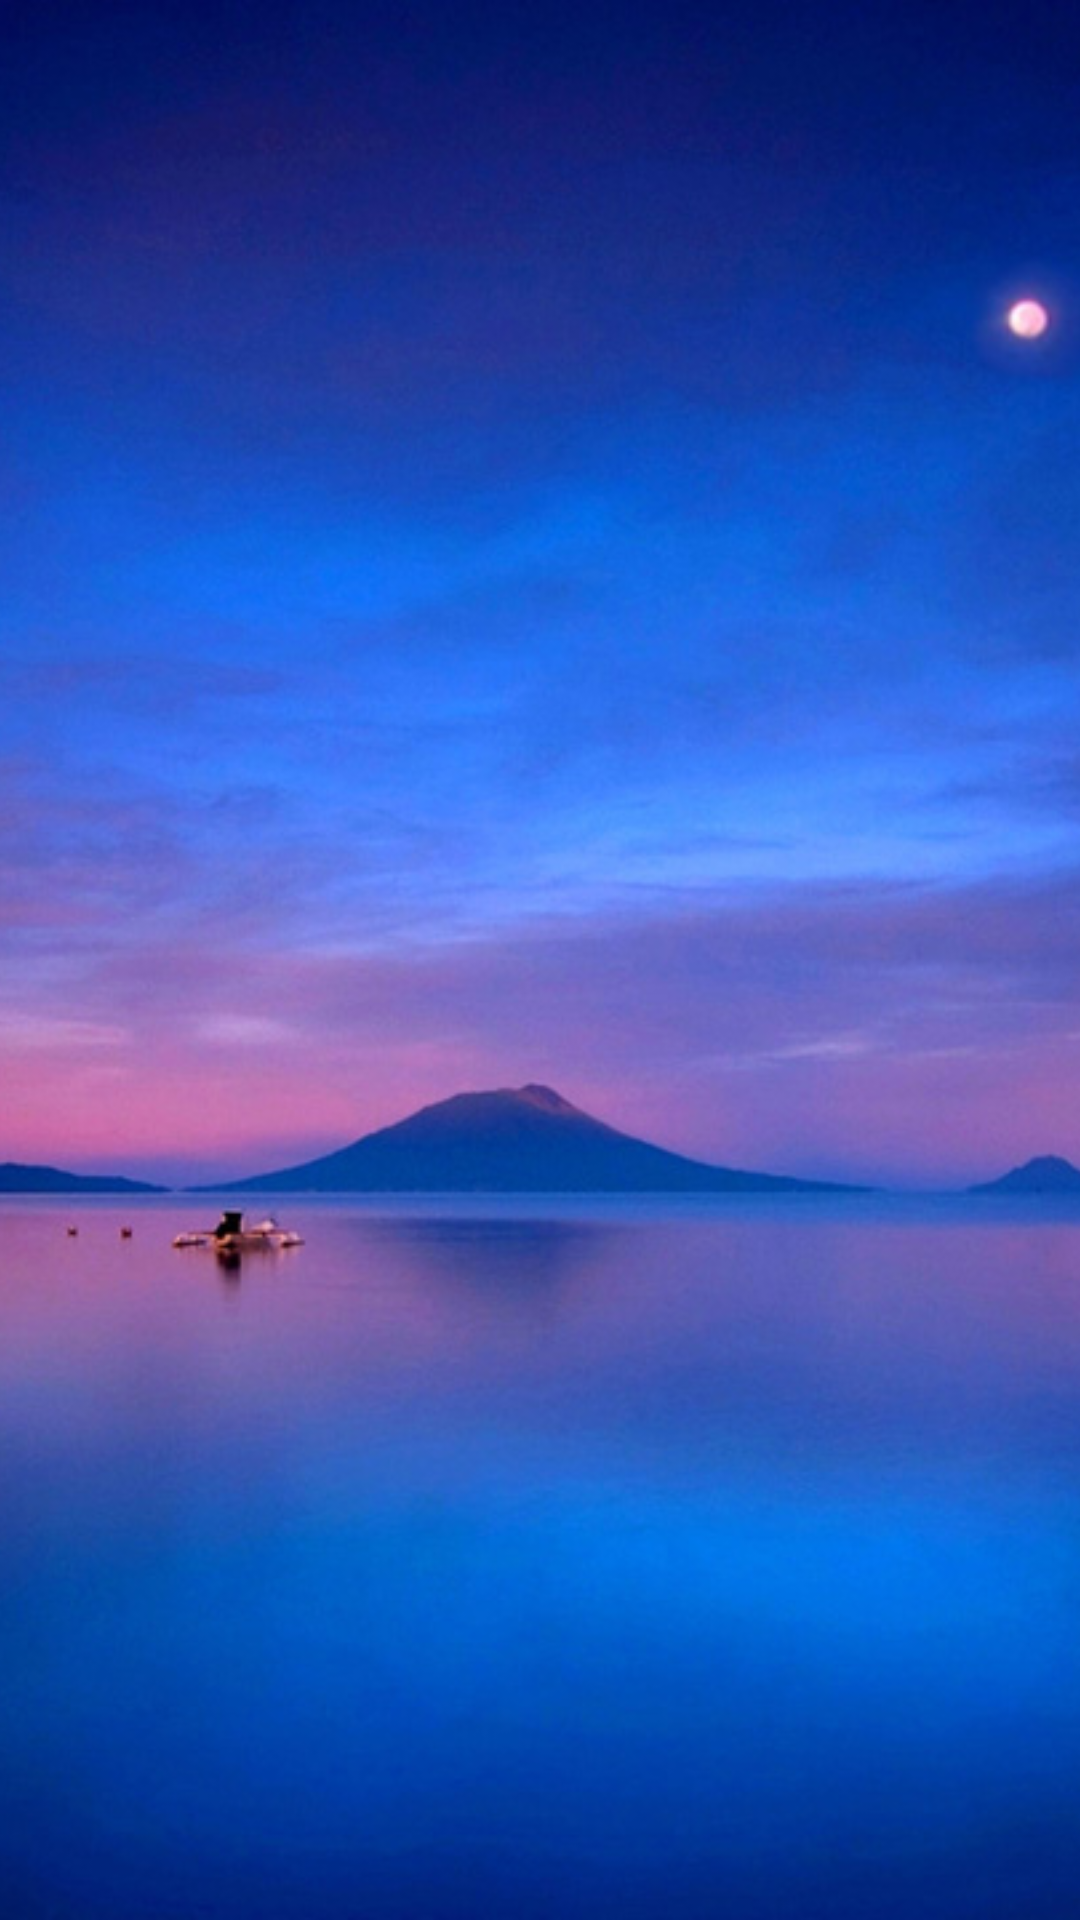

Write the Android layout XML for this screen, with the resource values it uses.
<!-- AndroidManifest.xml: application theme AppTheme -->
<!-- res/layout/headerlayout.xml -->
<?xml version="1.0" encoding="utf-8"?>
<ImageView xmlns:android="http://schemas.android.com/apk/res/android"
    android:layout_width="match_parent"
    android:layout_height="wrap_content"
    android:src="@drawable/banner"
    android:adjustViewBounds="true"
    android:scaleType="centerCrop">

</ImageView>
<!-- resources referenced by this layout -->
<resources>
  <!-- drawable banner: jpg bitmap (drawable-nodpi, 157973 bytes) -->
  <style name="AppTheme" parent="Theme.AppCompat.Light.NoActionBar">
          <item name="colorPrimary">@color/material_blue_grey_800</item>
          <item name="colorPrimaryDark">@color/material_blue_grey_950</item>
          <item name="android:colorPrimary">@color/material_blue_grey_800</item>
          <item name="android:colorPrimaryDark">@color/material_blue_grey_950</item>
          <item name="actionBarTheme">@style/CustomActionBar</item>
          <item name="android:actionBarTheme">@style/CustomActionBar</item>
      </style>
  <style name="CustomActionBar" parent="Theme.AppCompat.Light.DarkActionBar">
          
          <item name="android:textColorPrimary">#fff</item>
          
          <item name="android:textColorPrimaryInverse">#fff</item>
          
          <item name="android:textColorSecondary">#fff</item>
          
          <item name="actionMenuTextColor">#fff</item>
          
          <item name="android:background">@color/material_blue_grey_800</item>
      </style>
</resources>
